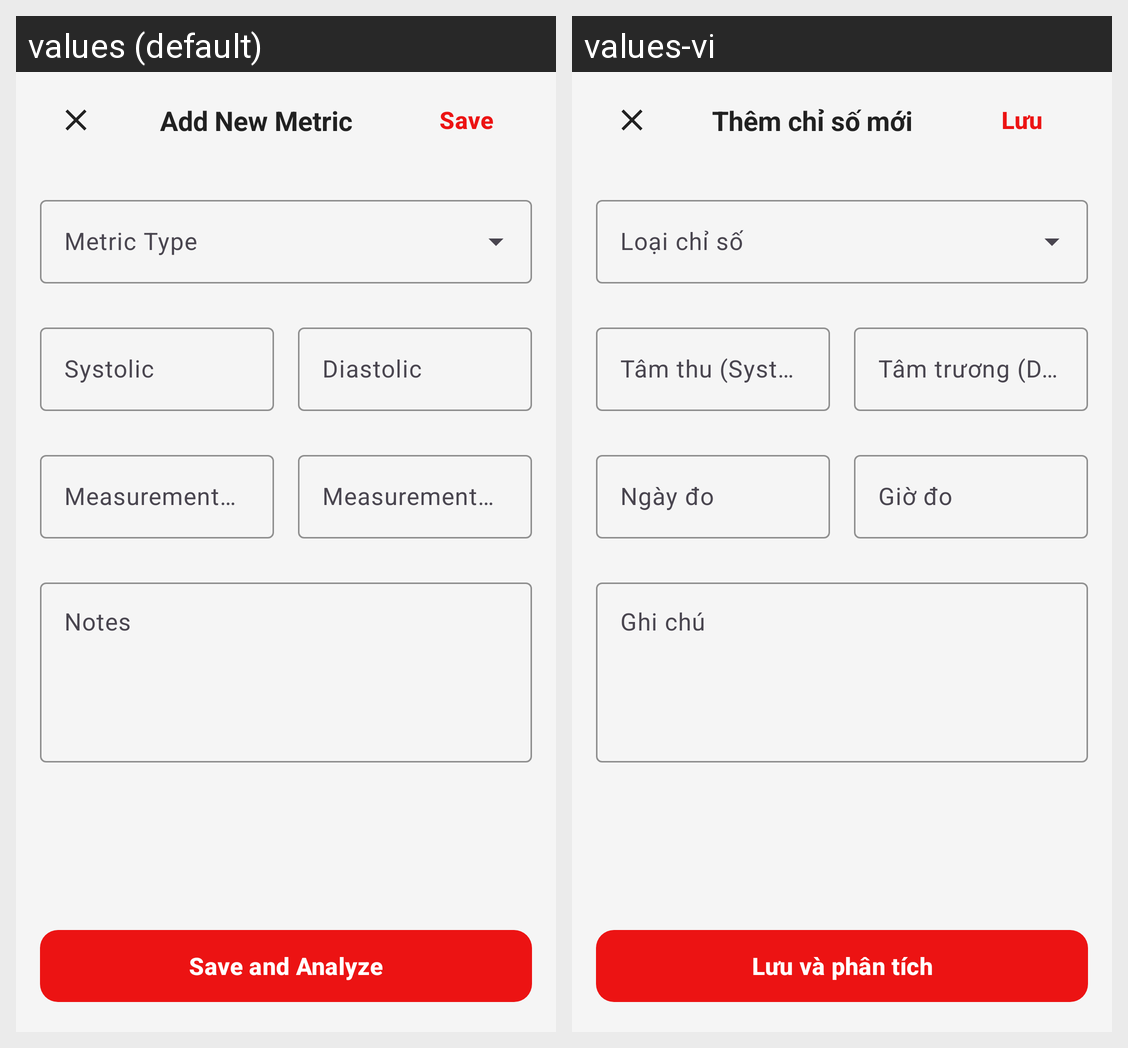

Strings drawn on this Android screen and how each of the app's shown locales translates them:
Android screen res/layout/activity_add_edit_metric.xml rendered under 2 locales, left to right: values (default), values-vi. Device: Nexus 5 (rendered at 1080×1920; each locale shown at half size, 540×960, under a caption strip naming it); theme Theme.Base.
Strings drawn on this screen, with the default value and each locale's value (text and hints the layout hard-codes, and strings that could not be matched under every locale, appear in the picture but are not listed):

add_new_metric
  values: Add New Metric
  values-vi: Thêm chỉ số mới

save
  values: Save
  values-vi: Lưu

systolic
  values: Systolic
  values-vi: Tâm thu (Systolic)

diastolic
  values: Diastolic
  values-vi: Tâm trương (Diastolic)

measurement_date
  values: Measurement Date
  values-vi: Ngày đo

measurement_time
  values: Measurement Time
  values-vi: Giờ đo

notes
  values: Notes
  values-vi: Ghi chú

save_and_analyze
  values: Save and Analyze
  values-vi: Lưu và phân tích
